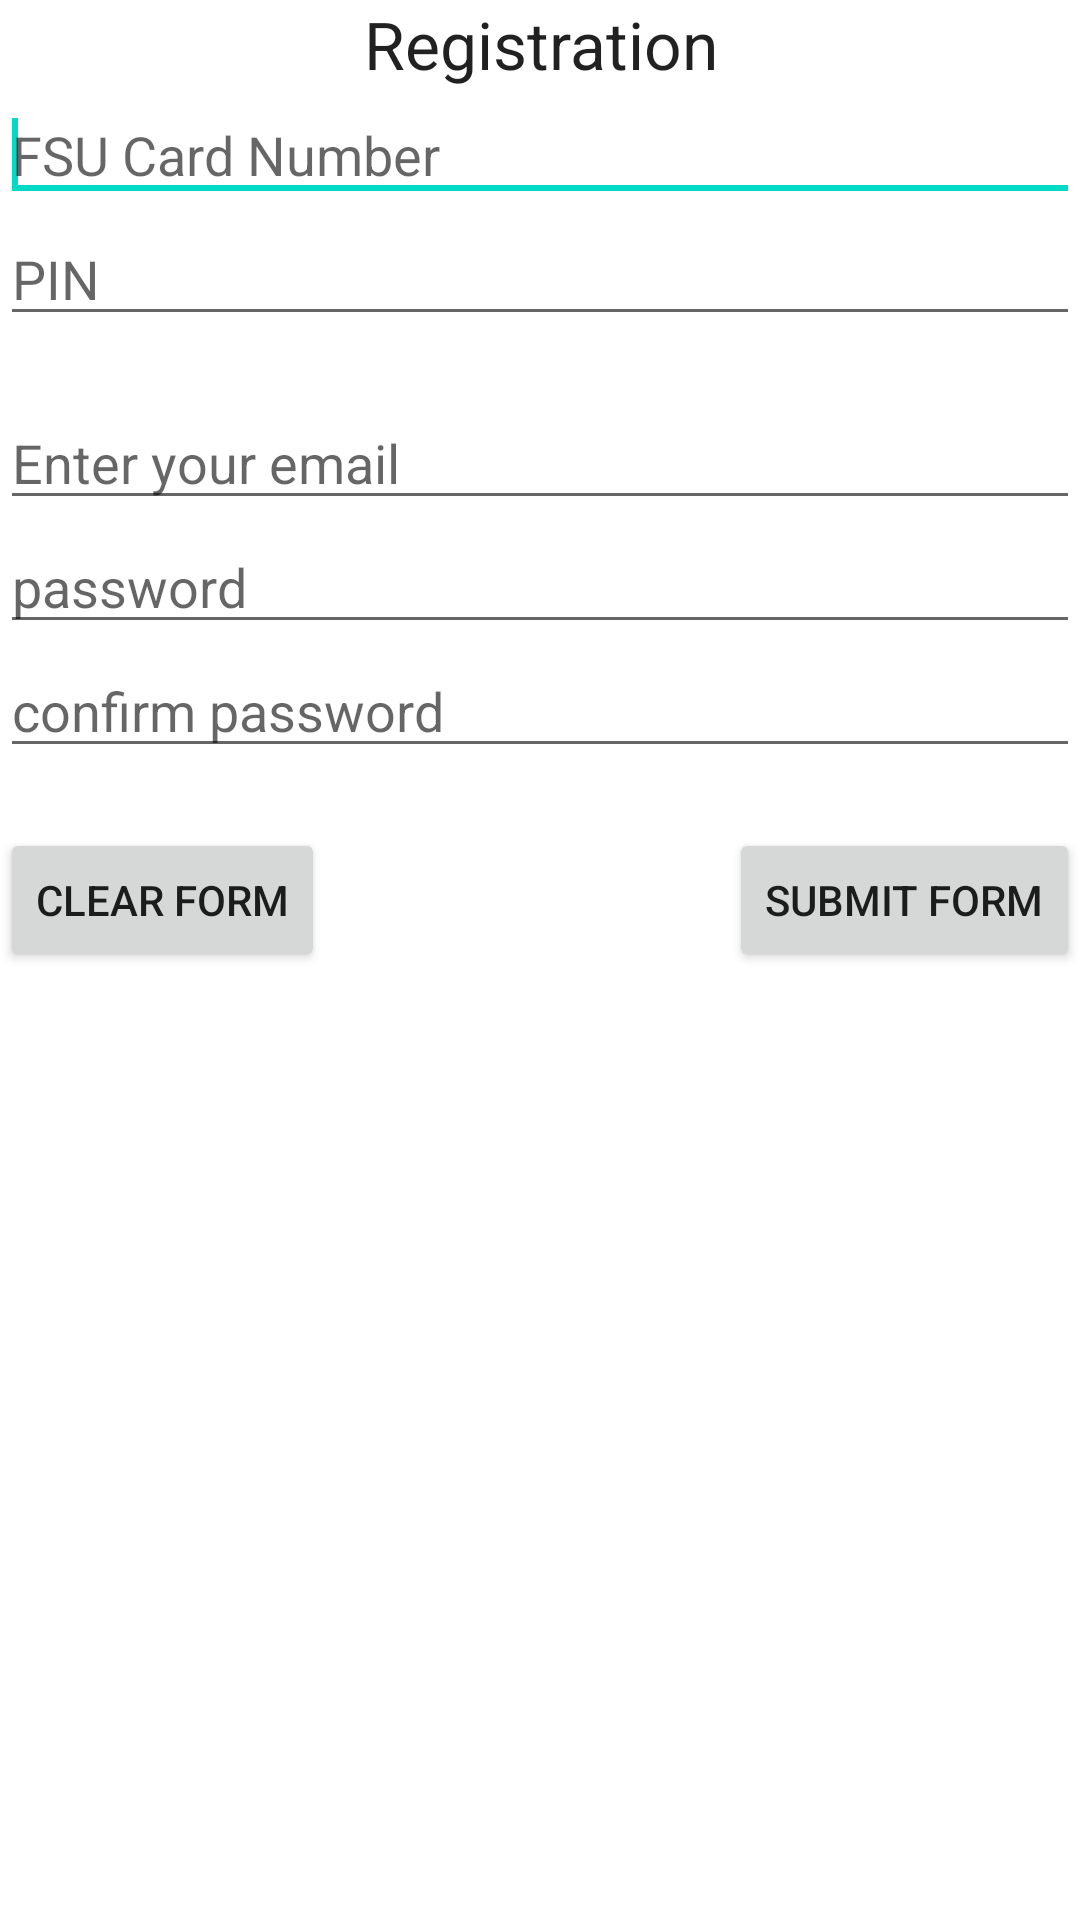

Produce the Android XML layout that renders to this screen, including the resource entries it uses.
<!-- AndroidManifest.xml: application theme AppTheme -->
<!-- res/layout/activity_register.xml -->
<ScrollView xmlns:android="http://schemas.android.com/apk/res/android"
    xmlns:tools="http://schemas.android.com/tools"
    android:id="@+id/scrollView"
    android:layout_width="match_parent"
    android:layout_height="match_parent" >

    <TableLayout
        android:id="@+id/UI_MainTableLayout"
        android:layout_width="match_parent"
        android:layout_height="match_parent"
        android:gravity="center_horizontal"
        tools:context=".RegisterActivity" >

        <TextView
            android:id="@+id/UI_GreetingText"
            android:layout_width="wrap_content"
            android:layout_height="wrap_content"
            android:layout_gravity="center_vertical|center_horizontal"
            android:gravity="center"
            android:text="Registration"
            android:textAppearance="?android:attr/textAppearanceLarge" />

        <EditText
            android:id="@+id/UI_EditCardNum"
            android:layout_width="wrap_content"
            android:layout_height="wrap_content"
            android:ems="10"
            android:hint="@string/cardHint"
            android:inputType="number" >

            <requestFocus />
        </EditText>

        <EditText
            android:id="@+id/UI_EditPIN"
            android:layout_width="wrap_content"
            android:layout_height="wrap_content"
            android:ems="10"
            android:hint="@string/pinHint"
            android:inputType="textPassword" />

        <EditText
            android:id="@+id/UI_EditEmail"
            android:layout_width="wrap_content"
            android:layout_height="wrap_content"
            android:layout_marginTop="20dp"
            android:ems="10"
            android:hint="@string/EmailPrompt"
            android:inputType="textEmailAddress" />

        <EditText
            android:id="@+id/UI_EditPassword"
            android:layout_width="wrap_content"
            android:layout_height="wrap_content"
            android:ems="10"
            android:hint="@string/passHint"
            android:inputType="textPassword" />

        <EditText
            android:id="@+id/UI_EditConfirmPassword"
            android:layout_width="wrap_content"
            android:layout_height="wrap_content"
            android:ems="10"
            android:hint="@string/repassHint"
            android:inputType="textPassword" />

        <RelativeLayout
            android:layout_width="wrap_content"
            android:layout_height="wrap_content"
            android:layout_marginTop="20dp" >

            <Button
                android:id="@+id/UI_ButtonConfirm"
                android:layout_width="wrap_content"
                android:layout_height="wrap_content"
                android:layout_alignParentRight="true"
                android:layout_alignParentTop="true"
                android:text="@string/submitButton" />

            <Button
                android:id="@+id/UI_ButtonClear"
                android:layout_width="wrap_content"
                android:layout_height="wrap_content"
                android:layout_alignParentLeft="true"
                android:layout_alignParentTop="true"
                android:text="@string/clearButton" />
        </RelativeLayout>

        <TextView
            android:id="@+id/UI_TextMessage"
            android:layout_width="wrap_content"
            android:layout_height="wrap_content"
            android:layout_gravity="center"
            android:layout_marginTop="50dp"
            android:gravity="center"
            android:textAppearance="?android:attr/textAppearanceMedium" />
    </TableLayout>

</ScrollView>
<!-- resources referenced by this layout -->
<resources>
  <string name="EmailPrompt">"Enter your email "</string>
  <string name="cardHint">FSU Card Number</string>
  <string name="clearButton">Clear Form</string>
  <string name="passHint">password</string>
  <string name="pinHint">PIN</string>
  <string name="repassHint">confirm password</string>
  <string name="submitButton">Submit Form</string>
</resources>
